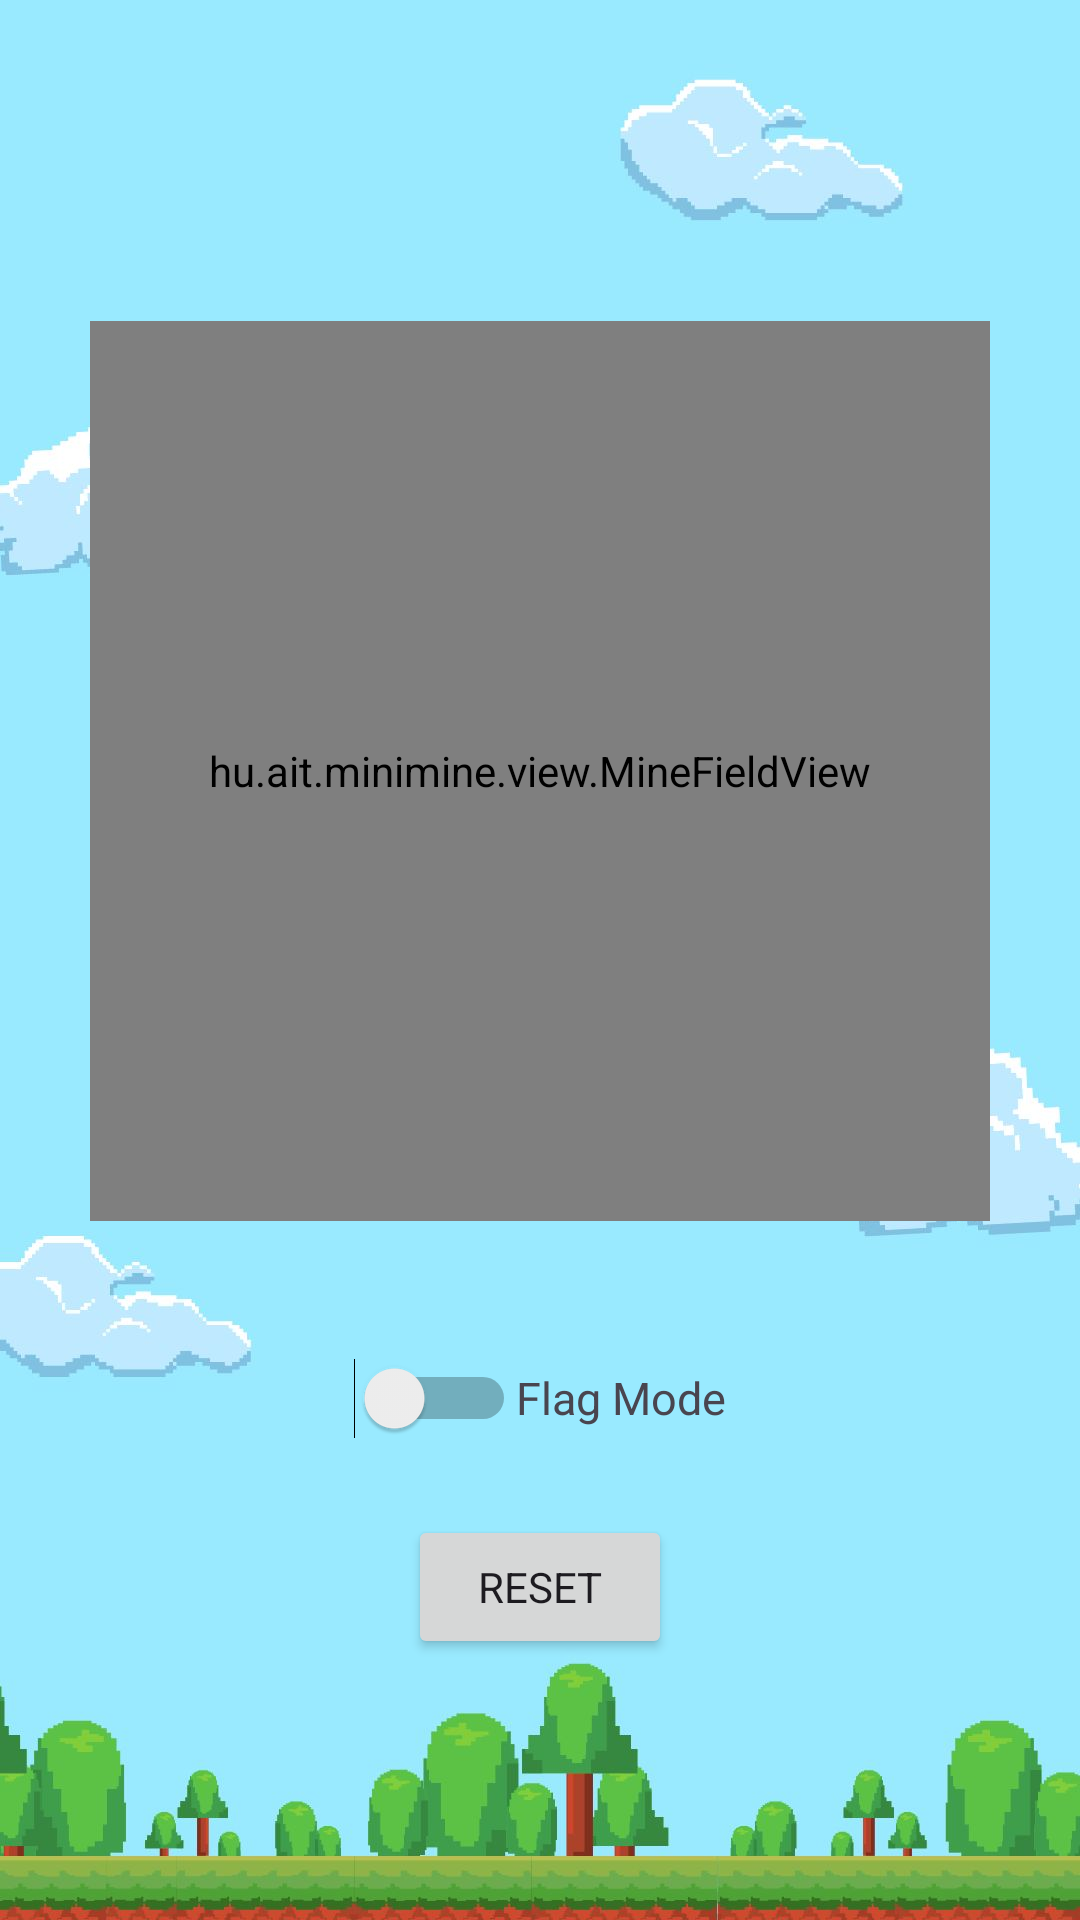

Layout XML and referenced resources for this Android screen:
<!-- AndroidManifest.xml: application theme Theme.Minimine -->
<!-- res/layout/activity_main.xml -->
<?xml version="1.0" encoding="utf-8"?>
<LinearLayout xmlns:android="http://schemas.android.com/apk/res/android"
    xmlns:app="http://schemas.android.com/apk/res-auto"
    xmlns:tools="http://schemas.android.com/tools"
    android:layout_width="match_parent"
    android:layout_height="match_parent"
    android:orientation="vertical"
    android:gravity="center"
    android:background="@drawable/background_image"
    tools:context=".MainActivity">

    <hu.ait.minimine.view.MineFieldView
        android:id="@+id/mineFieldView"
        android:layout_margin="20dp"
        android:layout_width="300dp"
        android:layout_height="300dp" />

    <LinearLayout
        android:layout_width="match_parent"
        android:layout_height="wrap_content"
        android:gravity="center"
        android:layout_margin="15dp"
        android:orientation="horizontal">

        <Switch
            android:id="@+id/flagModeSwitch"
            android:layout_width="wrap_content"
            android:layout_height="wrap_content"
            android:minWidth="48dp"
            android:minHeight="48dp"
            tools:ignore="UseSwitchCompatOrMaterialXml" />
    
        <TextView
            android:layout_width="wrap_content"
            android:layout_height="wrap_content"
            android:text="@string/text_flag_mode"
            android:textSize="15sp"
            android:fontFamily="sans-serif"/>
    </LinearLayout>

    <Button
        android:id="@+id/resetButton"
        android:layout_width="wrap_content"
        android:layout_height="wrap_content"
        android:fontFamily="sans-serif"
        android:padding="10dp"
        android:text="@string/button_clear" />


</LinearLayout>
<!-- resources referenced by this layout -->
<resources>
  <!-- drawable background_image: jpg bitmap (drawable, 70312 bytes) -->
  <string name="button_clear">Reset</string>
  <string name="text_flag_mode">Flag Mode</string>
  <style name="Theme.Minimine" parent="Base.Theme.Minimine" />
  <style name="Base.Theme.Minimine" parent="Theme.Material3.DayNight.NoActionBar">
          
          
      </style>
</resources>
